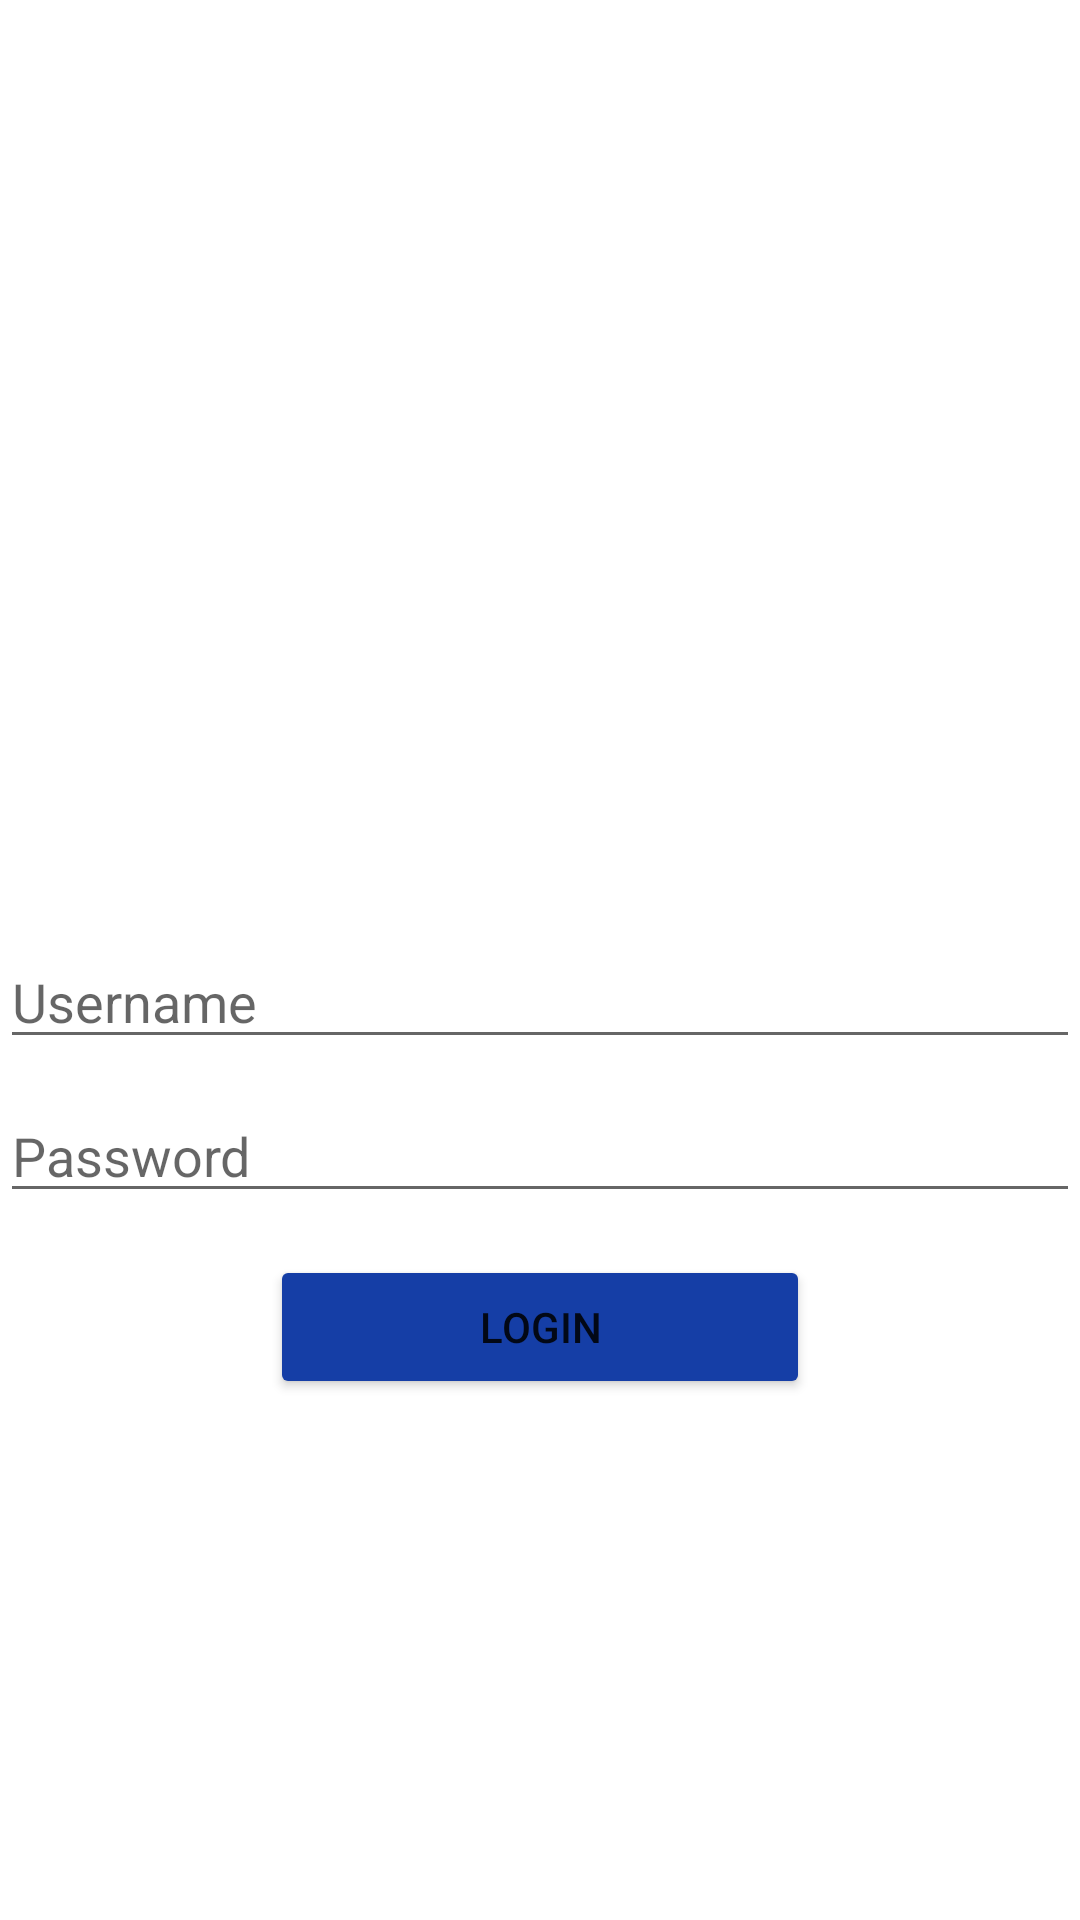

Produce the Android XML layout that renders to this screen, including the resource entries it uses.
<!-- AndroidManifest.xml: application theme Theme.PemesananObat -->
<!-- res/layout/activity_main.xml -->
<?xml version="1.0" encoding="utf-8"?>
<RelativeLayout xmlns:android="http://schemas.android.com/apk/res/android"
    xmlns:tools="http://schemas.android.com/tools"
    android:layout_width="match_parent"
    android:layout_height="match_parent"
    tools:context="MainActivity">

    <ImageView
        android:id="@+id/imageView"
        android:layout_width="307dp"
        android:layout_height="256dp"
        android:layout_alignParentTop="true"
        android:layout_marginTop="97dp"
        android:layout_marginRight="90dp"
        android:layout_marginBottom="10dp"
        android:src="@drawable/logopharos" />

    <EditText
        android:layout_width="match_parent"
        android:layout_height="wrap_content"
        android:inputType="textPersonName"
        android:ems="30"
        android:id="@+id/username"
        android:hint="Username"
        android:layout_alignBottom="@+id/imageView"
        android:layout_alignParentStart="true"
        android:layout_alignParentLeft="true" />

    <EditText
        android:layout_width="match_parent"
        android:layout_height="wrap_content"
        android:inputType="textPassword"
        android:ems="30"
        android:id="@+id/password"
        android:hint="Password"
        android:layout_below="@+id/imageView" />

    <Button
        android:layout_marginTop="14dp"
        android:text="Login"
        android:layout_width="180dp"
        android:layout_height="wrap_content"
        android:id="@+id/btnLogin"
        android:backgroundTint="@color/dongker"
        android:layout_below="@+id/password"
        android:layout_centerHorizontal="true" />

</RelativeLayout>
<!-- resources referenced by this layout -->
<resources>
  <color name="dongker">#153EA6</color>
  <style name="Theme.PemesananObat" parent="Theme.MaterialComponents.DayNight.DarkActionBar">
          
          <item name="colorPrimary">@color/purple_500</item>
          <item name="colorPrimaryVariant">@color/purple_700</item>
          <item name="colorOnPrimary">@color/white</item>
          
          <item name="colorSecondary">@color/teal_200</item>
          <item name="colorSecondaryVariant">@color/teal_700</item>
          <item name="colorOnSecondary">@color/black</item>
          
          <item name="android:statusBarColor" tools:targetApi="l">?attr/colorPrimaryVariant</item>
          
      </style>
  <color name="purple_500">#FF6200EE</color>
  <color name="purple_700">#FF3700B3</color>
  <color name="white">#FFFFFFFF</color>
  <color name="teal_200">#FF03DAC5</color>
  <color name="teal_700">#FF018786</color>
  <color name="black">#FF000000</color>
</resources>
